Dataset: spectral_data (GitHub, AlexInntekt/machine_learning_cat_language). Classes: chattering, growling, hissing, purring, trilling.

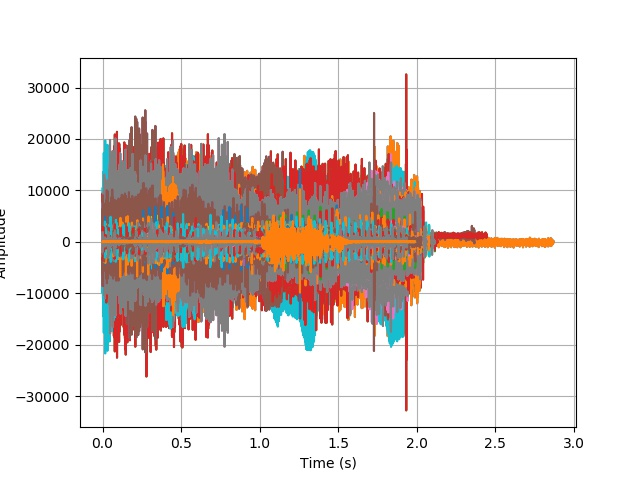
Label: chattering

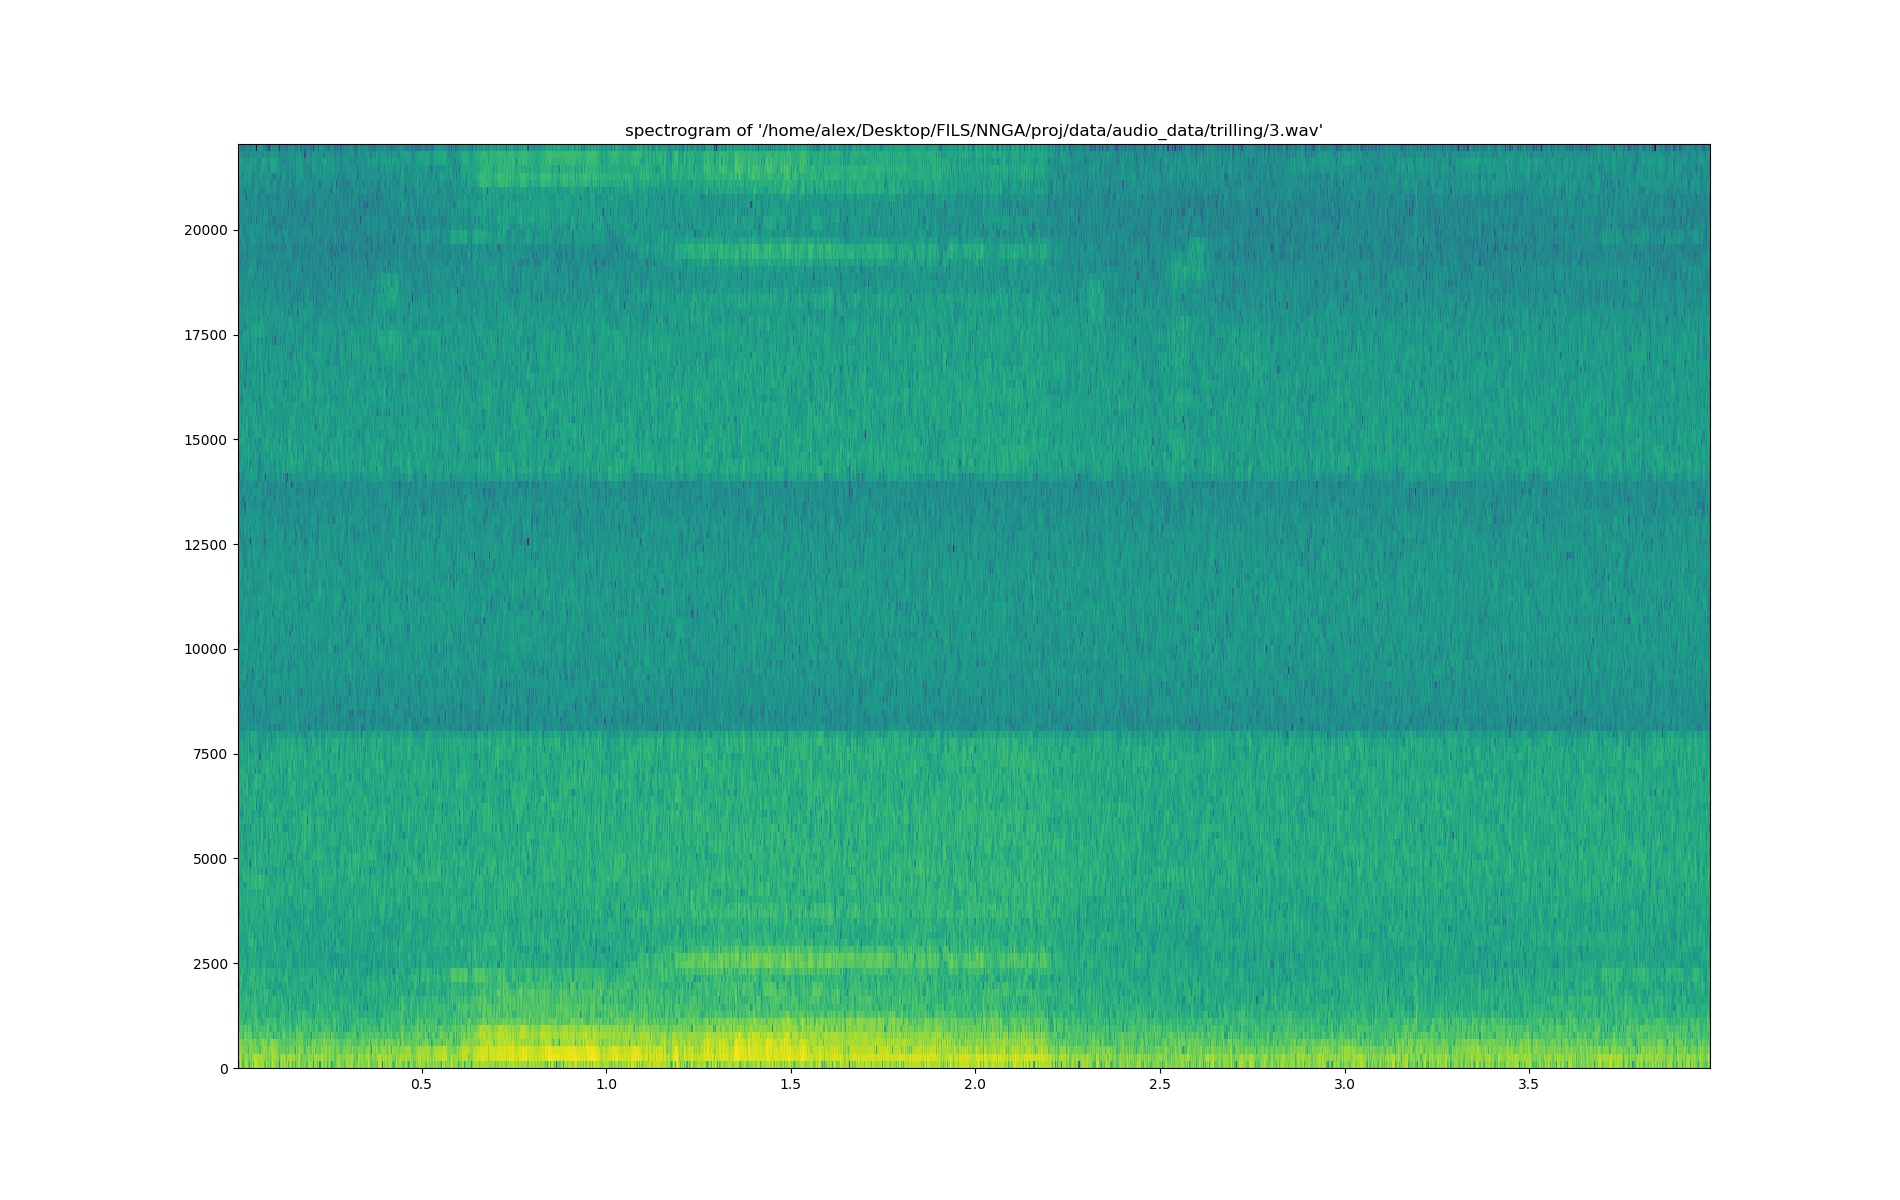
Label: trilling

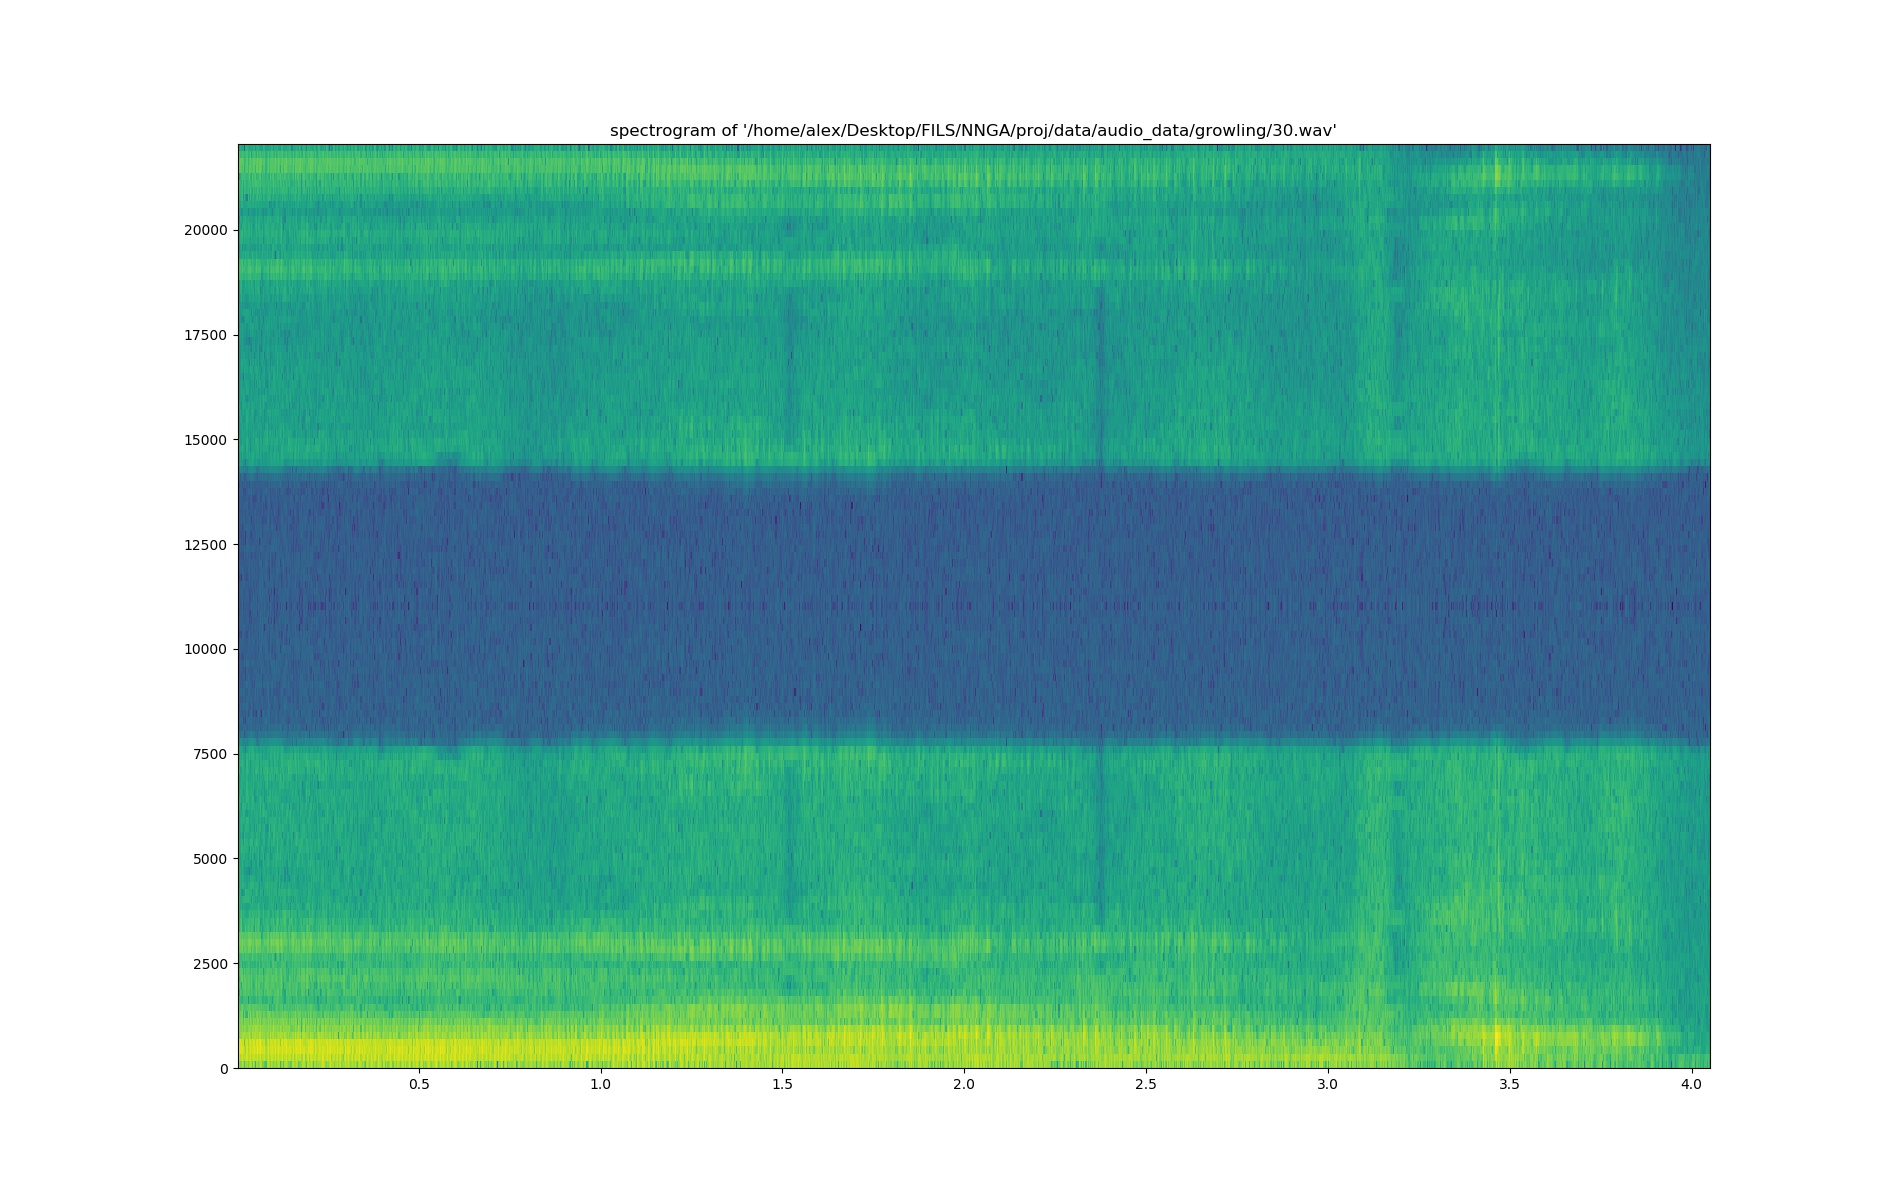
Label: growling

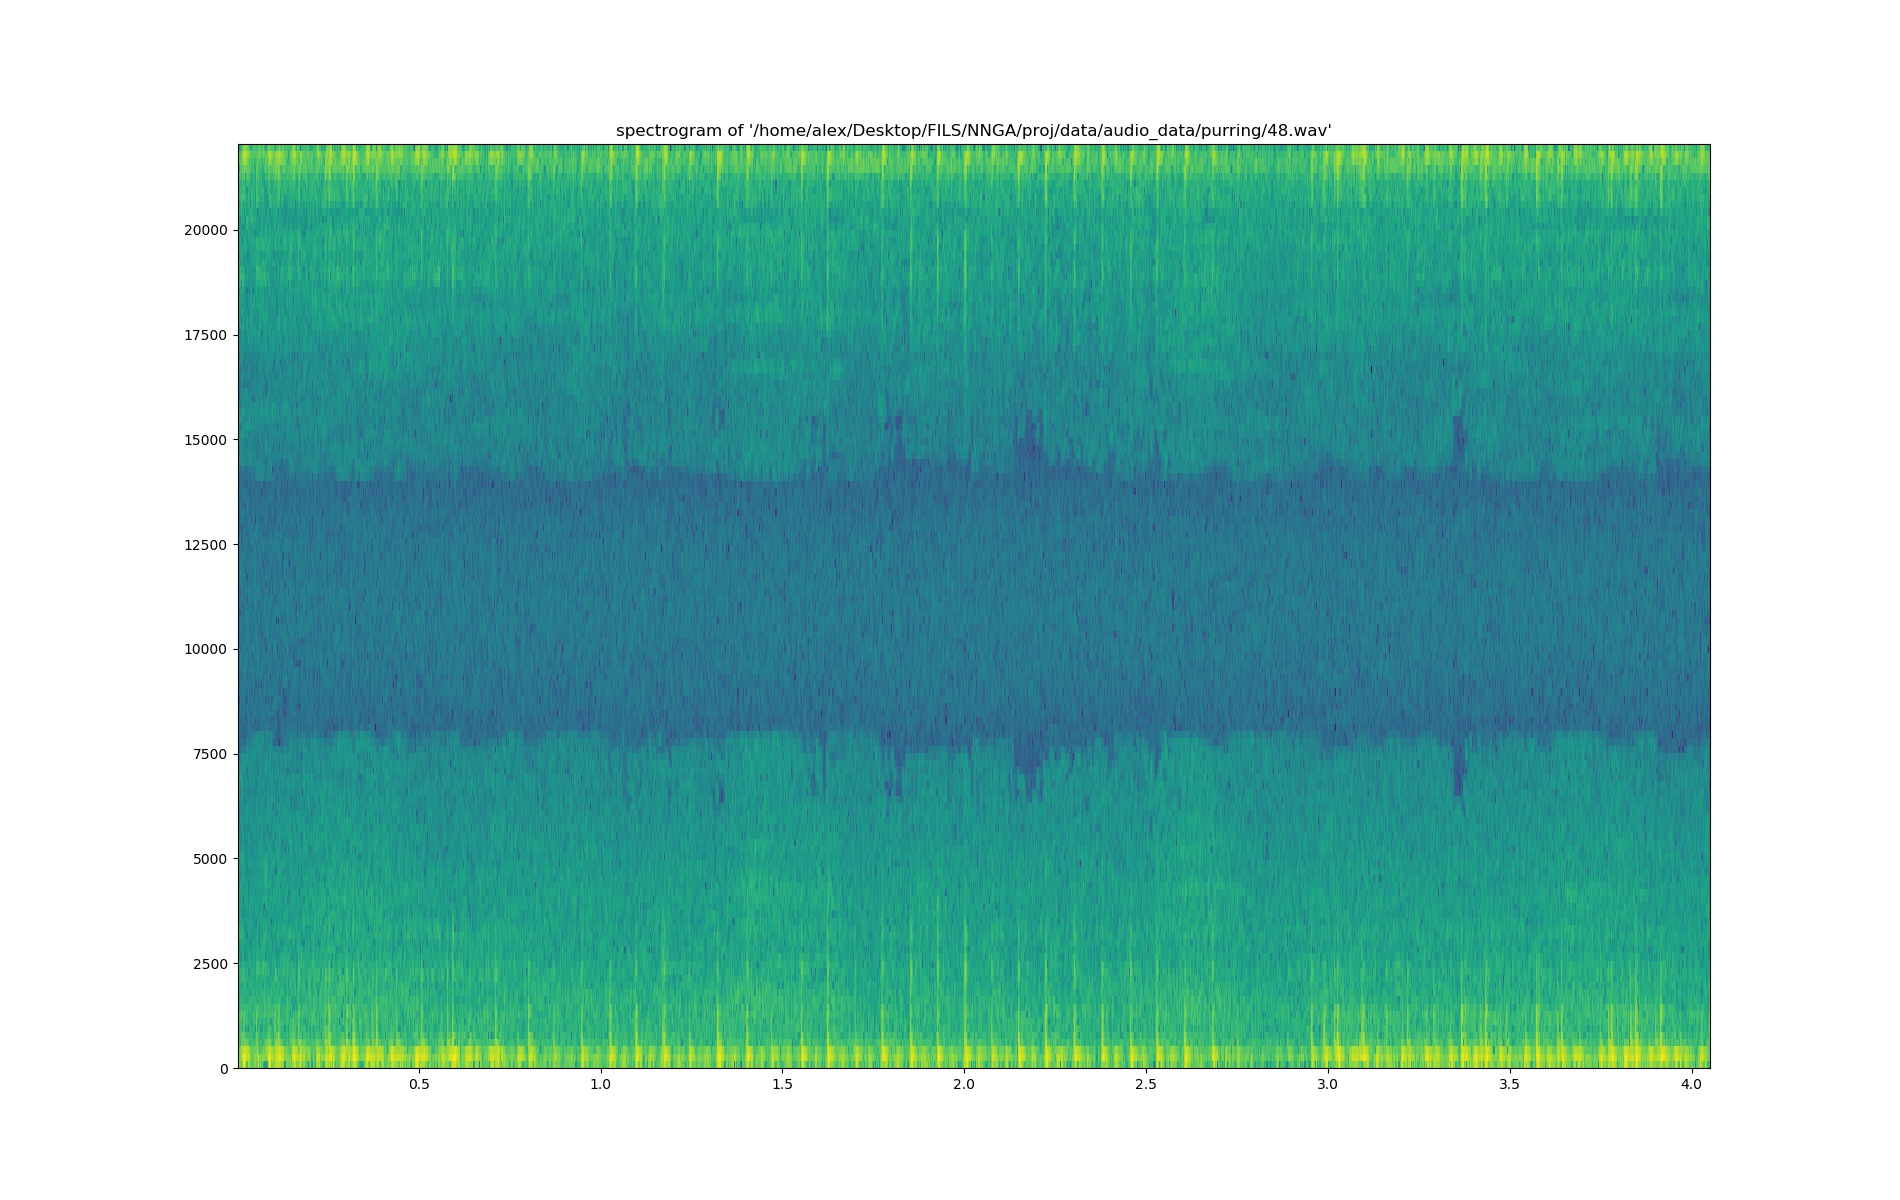
Label: purring

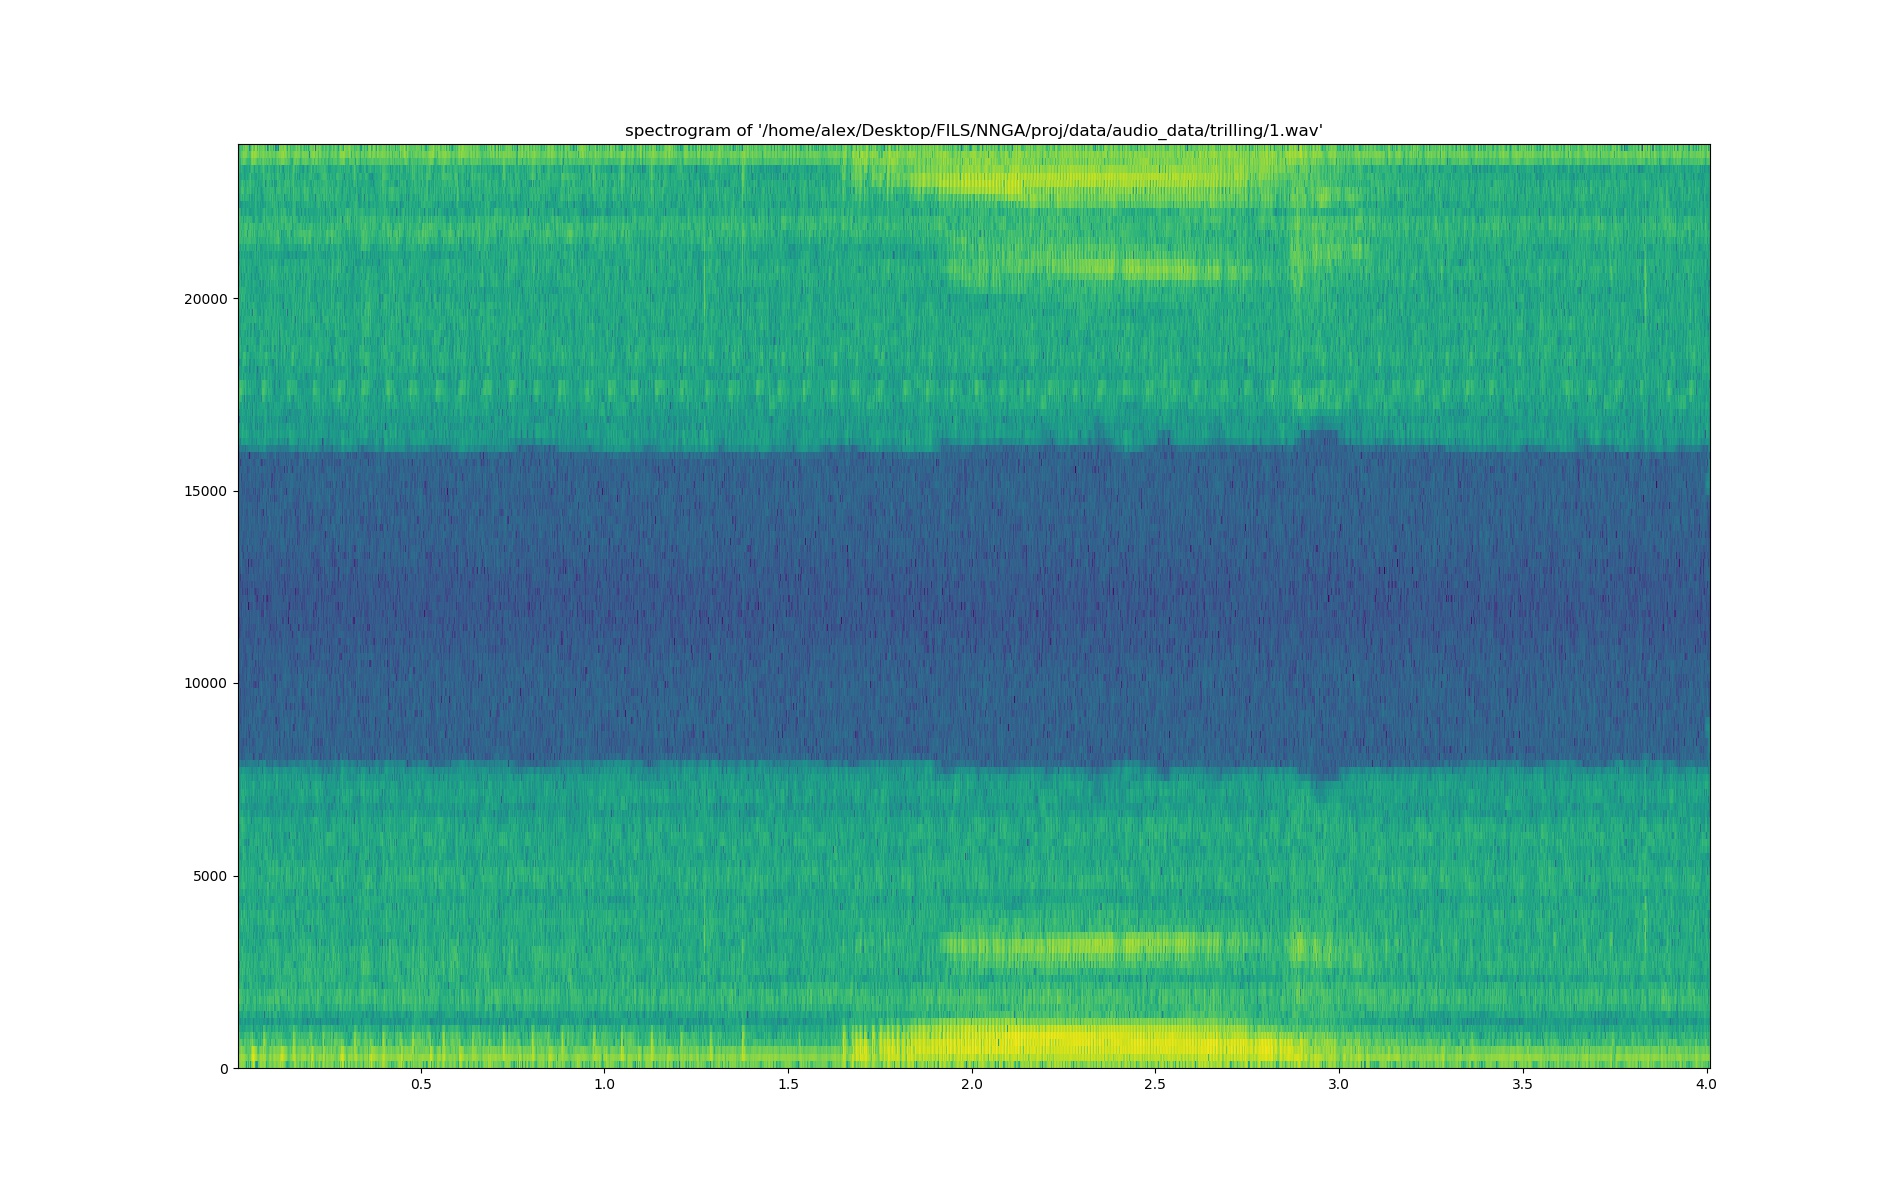
Label: trilling

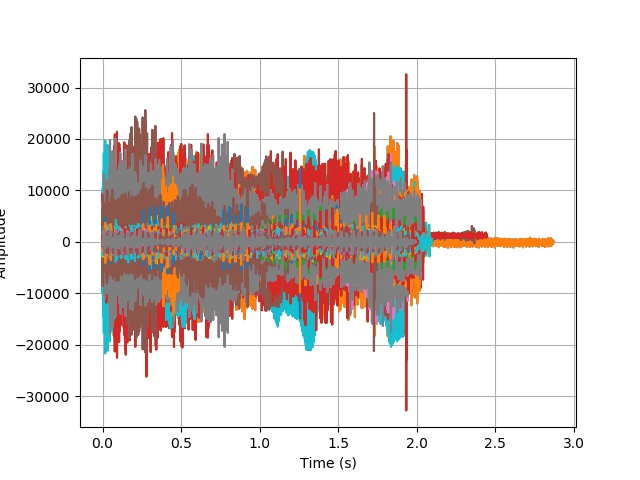
Label: purring
